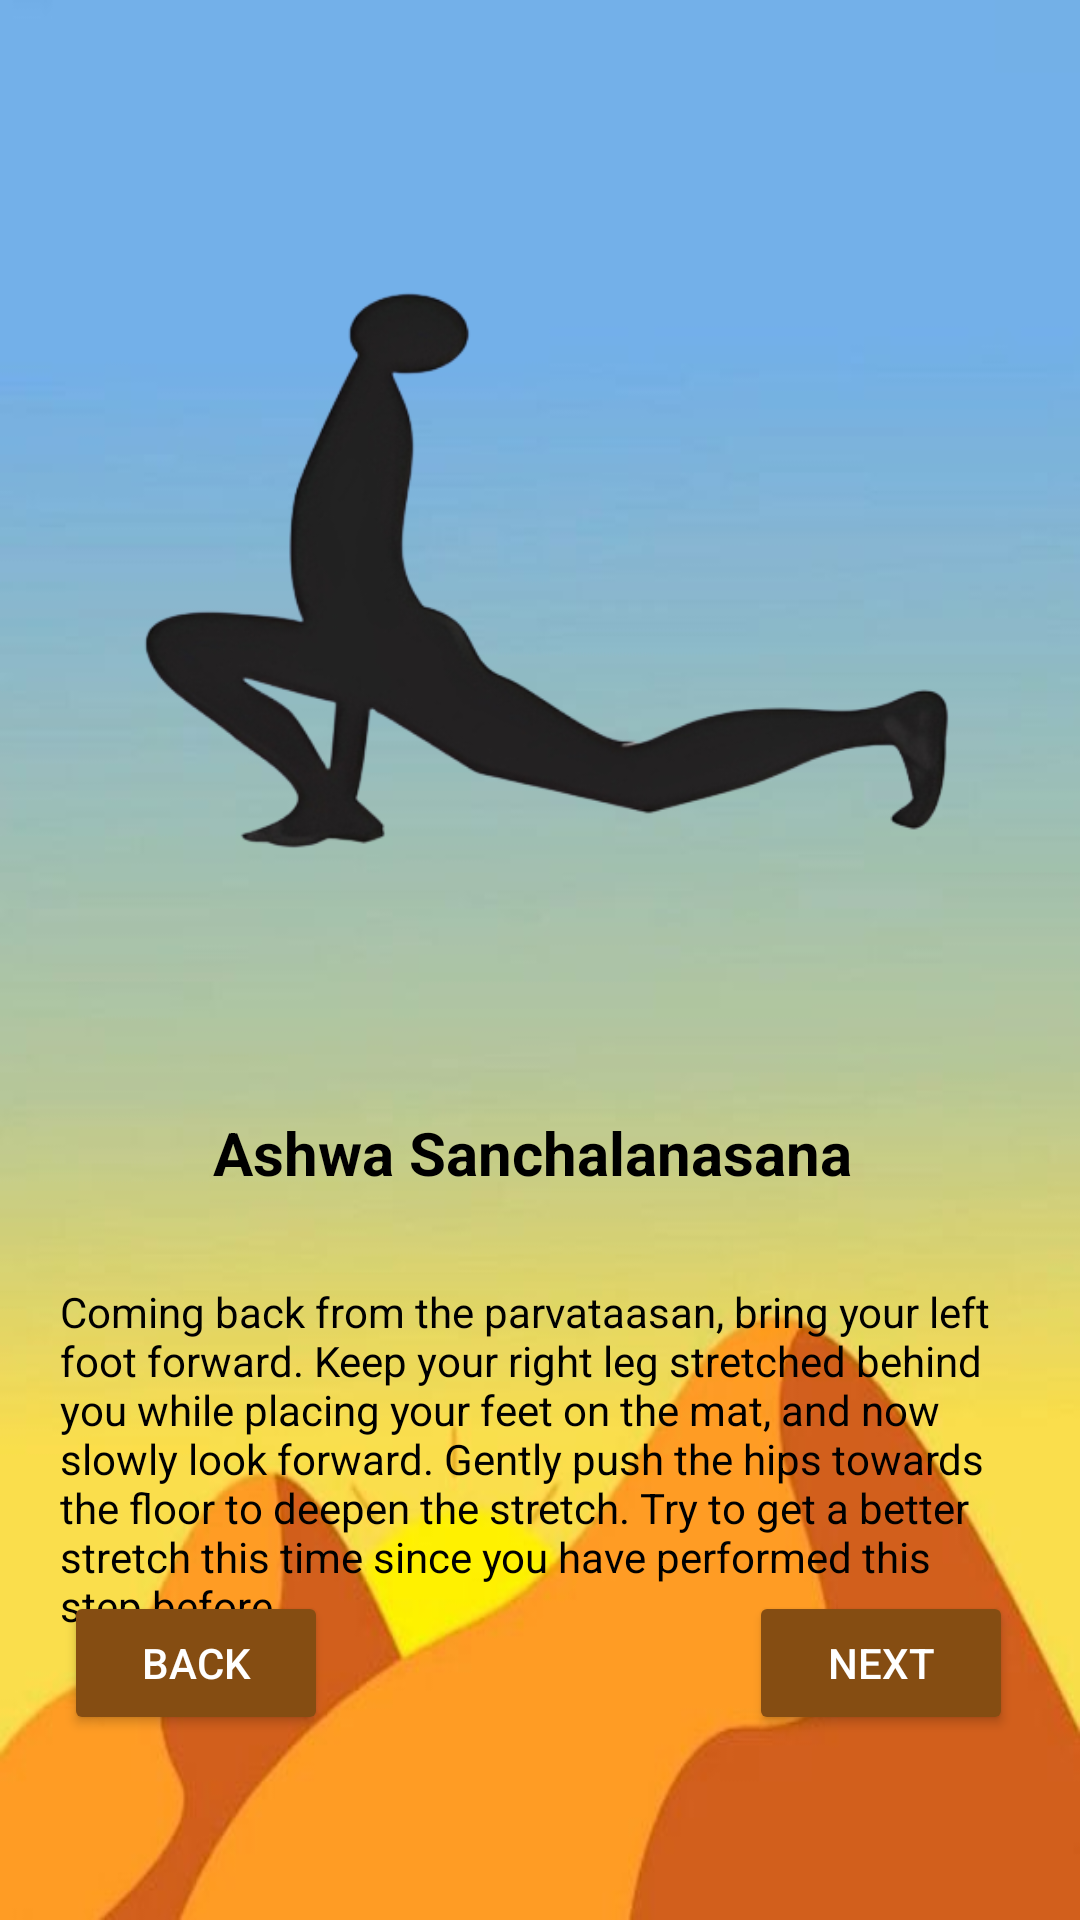

Produce the Android XML layout that renders to this screen, including the resource entries it uses.
<!-- AndroidManifest.xml: application theme Theme.Fta -->
<!-- res/layout/activity_yoga9.xml -->
<?xml version="1.0" encoding="utf-8"?>
<androidx.constraintlayout.widget.ConstraintLayout xmlns:android="http://schemas.android.com/apk/res/android"
    xmlns:app="http://schemas.android.com/apk/res-auto"
    xmlns:tools="http://schemas.android.com/tools"
    android:layout_width="match_parent"
    android:layout_height="match_parent"
    tools:context=".yoga1">

    <ImageView
        android:id="@+id/yogabg"
        android:layout_width="match_parent"
        android:layout_height="match_parent"
        android:scaleType="fitXY"
        android:src="@drawable/yogabg"
        tools:layout_editor_absoluteX="0dp"
        tools:layout_editor_absoluteY="-48dp" />

    <ImageView
        android:id="@+id/imageView4"
        android:layout_width="300dp"
        android:layout_height="300dp"
        android:src="@drawable/nine"
        app:layout_constraintBottom_toBottomOf="parent"
        app:layout_constraintEnd_toEndOf="parent"
        app:layout_constraintHorizontal_bias="0.495"
        app:layout_constraintStart_toStartOf="parent"
        app:layout_constraintTop_toTopOf="parent"
        app:layout_constraintVertical_bias="0.099" />

    <TextView
        android:id="@+id/yogatxtname9"
        android:layout_width="wrap_content"
        android:layout_height="wrap_content"
        android:textSize="20sp"
        android:textStyle="bold"
        android:text="Ashwa Sanchalanasana "
        android:textColor="@color/black"
        app:layout_constraintBottom_toBottomOf="parent"
        app:layout_constraintEnd_toEndOf="parent"
        app:layout_constraintStart_toStartOf="parent"
        app:layout_constraintTop_toBottomOf="@+id/imageView4"
        app:layout_constraintVertical_bias="0.133" />

    <TextView
        android:id="@+id/yogades9"
        android:layout_width="wrap_content"
        android:layout_height="wrap_content"
        android:textColor="@color/black"
        android:text="Coming back from the parvataasan, bring your left foot forward. Keep your right leg stretched behind you while placing your feet on the mat, and now slowly look forward. Gently push the hips towards the floor to deepen the stretch. Try to get a better stretch this time since you have performed this step before."
        app:layout_constraintBottom_toBottomOf="parent"
        app:layout_constraintEnd_toEndOf="parent"
        app:layout_constraintHorizontal_bias="1.0"
        app:layout_constraintStart_toStartOf="parent"
        app:layout_constraintTop_toBottomOf="@+id/yogatxtname9"
        app:layout_constraintVertical_bias="0.119"
        android:padding="20sp"/>

    <Button
        android:id="@+id/btnnxtY9"
        android:layout_width="wrap_content"
        android:layout_height="wrap_content"
        android:text="Next"
        android:backgroundTint="@color/brown"
        android:textColor="@color/white"
        app:layout_constraintBottom_toBottomOf="parent"
        app:layout_constraintEnd_toEndOf="parent"
        app:layout_constraintHorizontal_bias="0.918"
        app:layout_constraintStart_toStartOf="parent"
        app:layout_constraintTop_toTopOf="parent"
        app:layout_constraintVertical_bias="0.896" />

    <Button
        android:id="@+id/btnprevY9"
        android:layout_width="wrap_content"
        android:layout_height="wrap_content"
        android:text="Back"
        android:backgroundTint="@color/brown"
        android:textColor="@color/white"
        app:layout_constraintBottom_toBottomOf="parent"
        app:layout_constraintEnd_toEndOf="parent"
        app:layout_constraintHorizontal_bias="0.078"
        app:layout_constraintStart_toStartOf="parent"
        app:layout_constraintTop_toTopOf="parent"
        app:layout_constraintVertical_bias="0.896" />
</androidx.constraintlayout.widget.ConstraintLayout>
<!-- resources referenced by this layout -->
<resources>
  <color name="black">#FF000000</color>
  <color name="brown">#854D12</color>
  <color name="white">#FFFFFFFF</color>
  <!-- drawable nine: png bitmap (drawable, 56547 bytes) -->
  <!-- drawable yogabg: jpg bitmap (drawable, 16460 bytes) -->
  <style name="Theme.Fta" parent="Base.Theme.Fta" />
  <style name="Base.Theme.Fta" parent="Theme.Material3.DayNight.NoActionBar">
          
           <item name="colorPrimary">@color/homeBtnClr3</item>
      </style>
  <color name="homeBtnClr3">#4578B2</color>
</resources>
